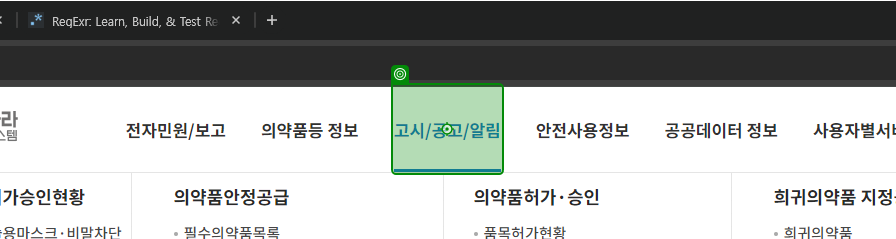
Task: TransactionItem을 Datarow로 사용하도록 설정한 템플릿
Workflow: 03_ExtractDT1

Step 1: click on '고시/공고/알림'

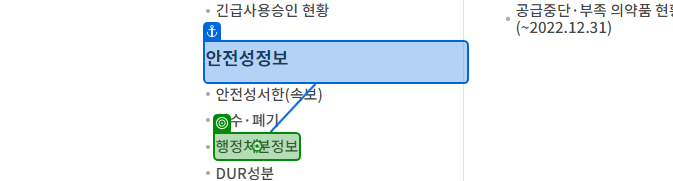
Step 2: click on '행정처분정보'

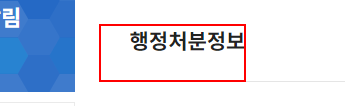
Step 3: find the element

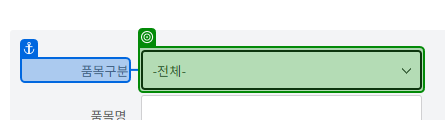
Step 4: select "의약품등" in '품목구분'

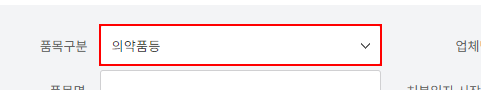
Step 5: find the drop-down

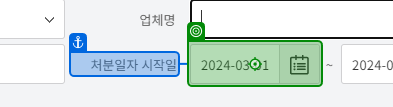
Step 6: type [in_strDateStart] into '처분일자 시작일'

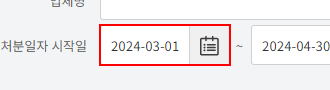
Step 7: find the text box

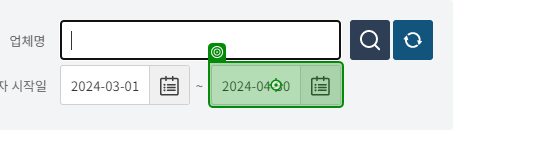
Step 8: type [in_strDateEnd] into '처분일자 종료일'

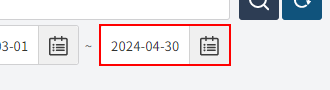
Step 9: find the text box

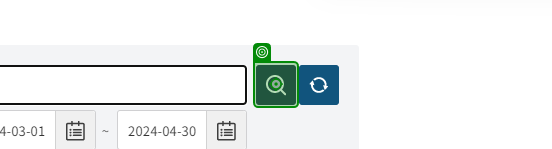
Step 10: click on '검색'

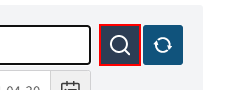
Step 11: find the button

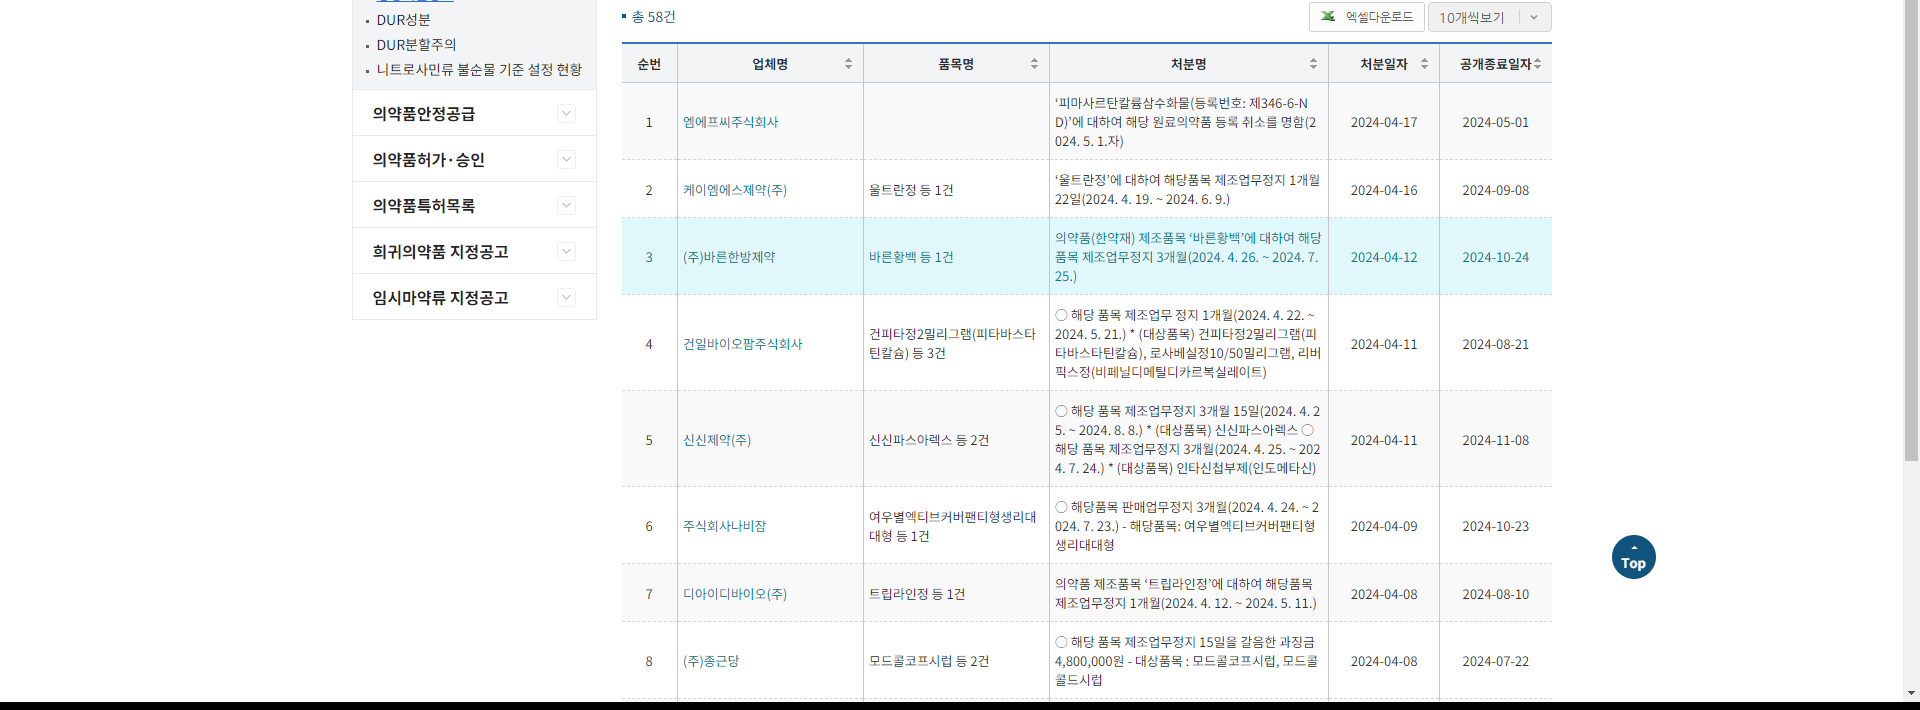
Step 12: get-text

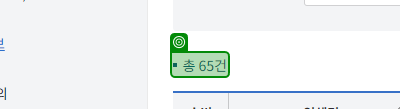
Step 13: get-text